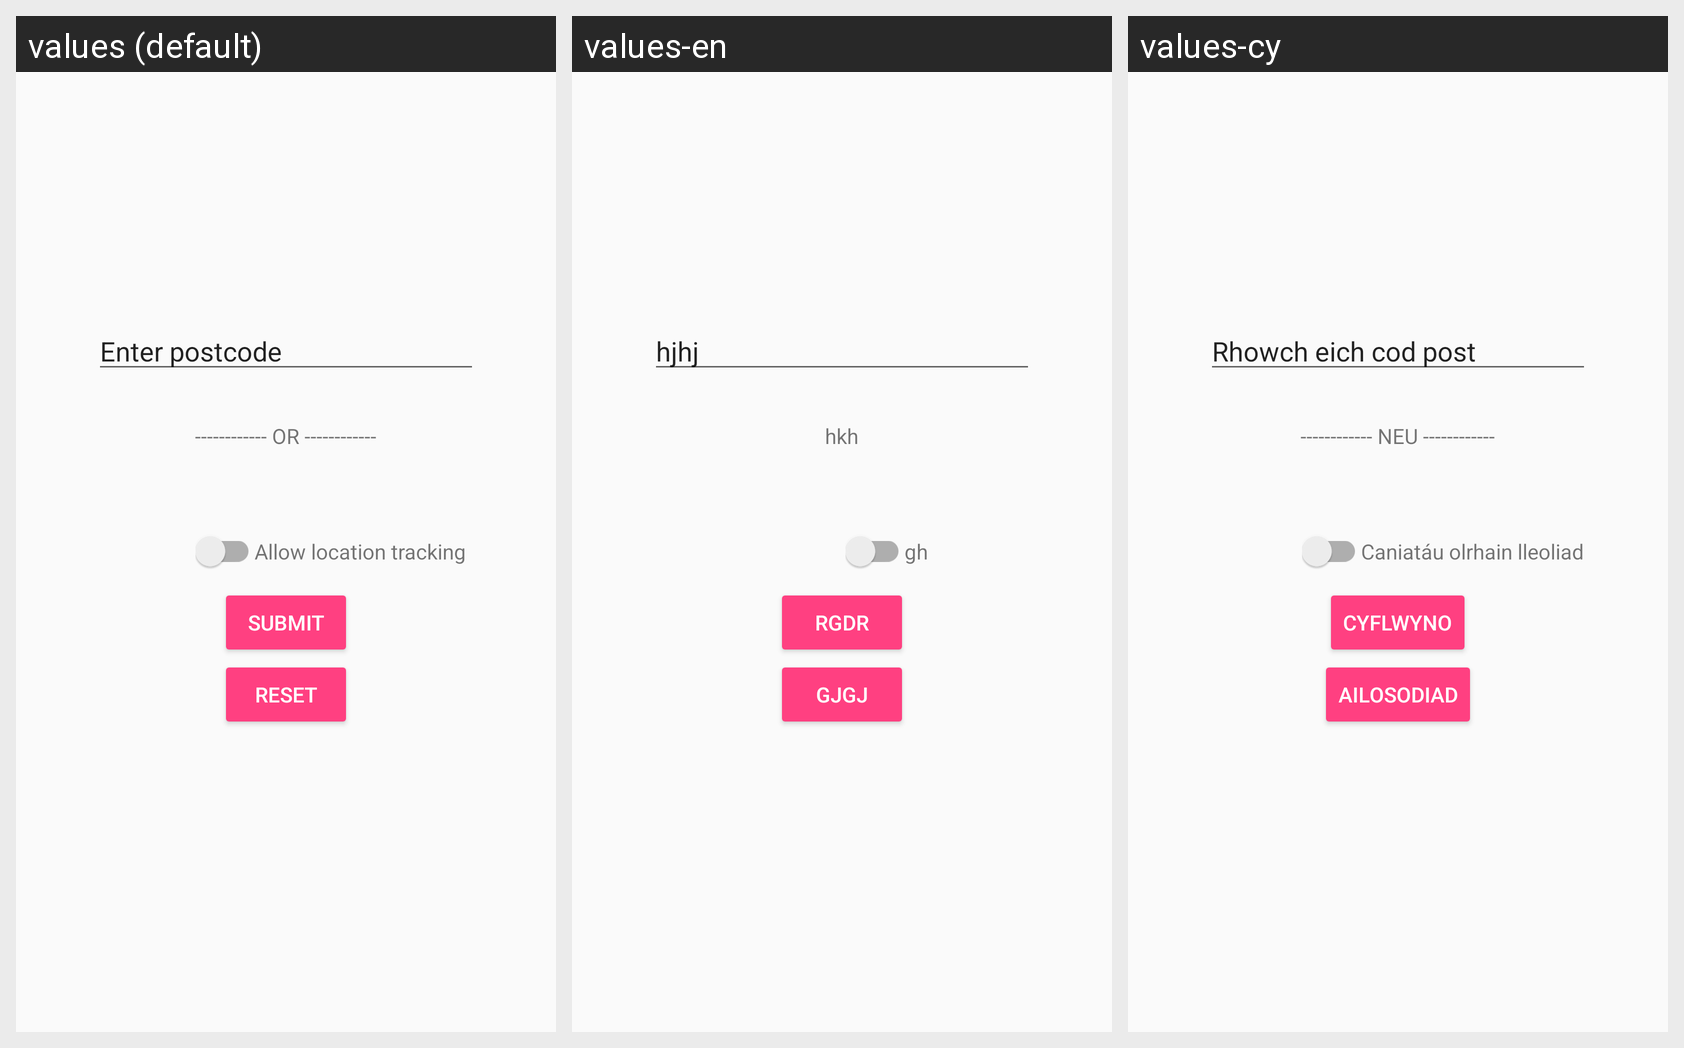

The same Android screen rendered under several of its app's locales, left to right. List the strings drawn on it with the default value and each locale's translation.
Android screen res/layout/user_filter_preference_fragment_location.xml rendered under 3 locales, left to right: values (default), values-en, values-cy. Device: Nexus 5 (rendered at 1080×1920; each locale shown at half size, 540×960, under a caption strip naming it); theme AppTheme.
Strings drawn on this screen, with the default value and each locale's value (text and hints the layout hard-codes, and strings that could not be matched under every locale, appear in the picture but are not listed):

instruction_postcode
  values: Enter postcode
  values-en: hjhj
  values-cy: Rhowch eich cod post

location_divider
  values: ------------ OR ------------
  values-en: hkh
  values-cy: ------------ NEU ------------

location_permission
  values: Allow location tracking
  values-en: gh
  values-cy: Caniatáu olrhain lleoliad

button_submit_text
  values: Submit
  values-en: rgdr
  values-cy: Cyflwyno

button_filter_text
  values: Reset
  values-en: gjgj
  values-cy: Ailosodiad
